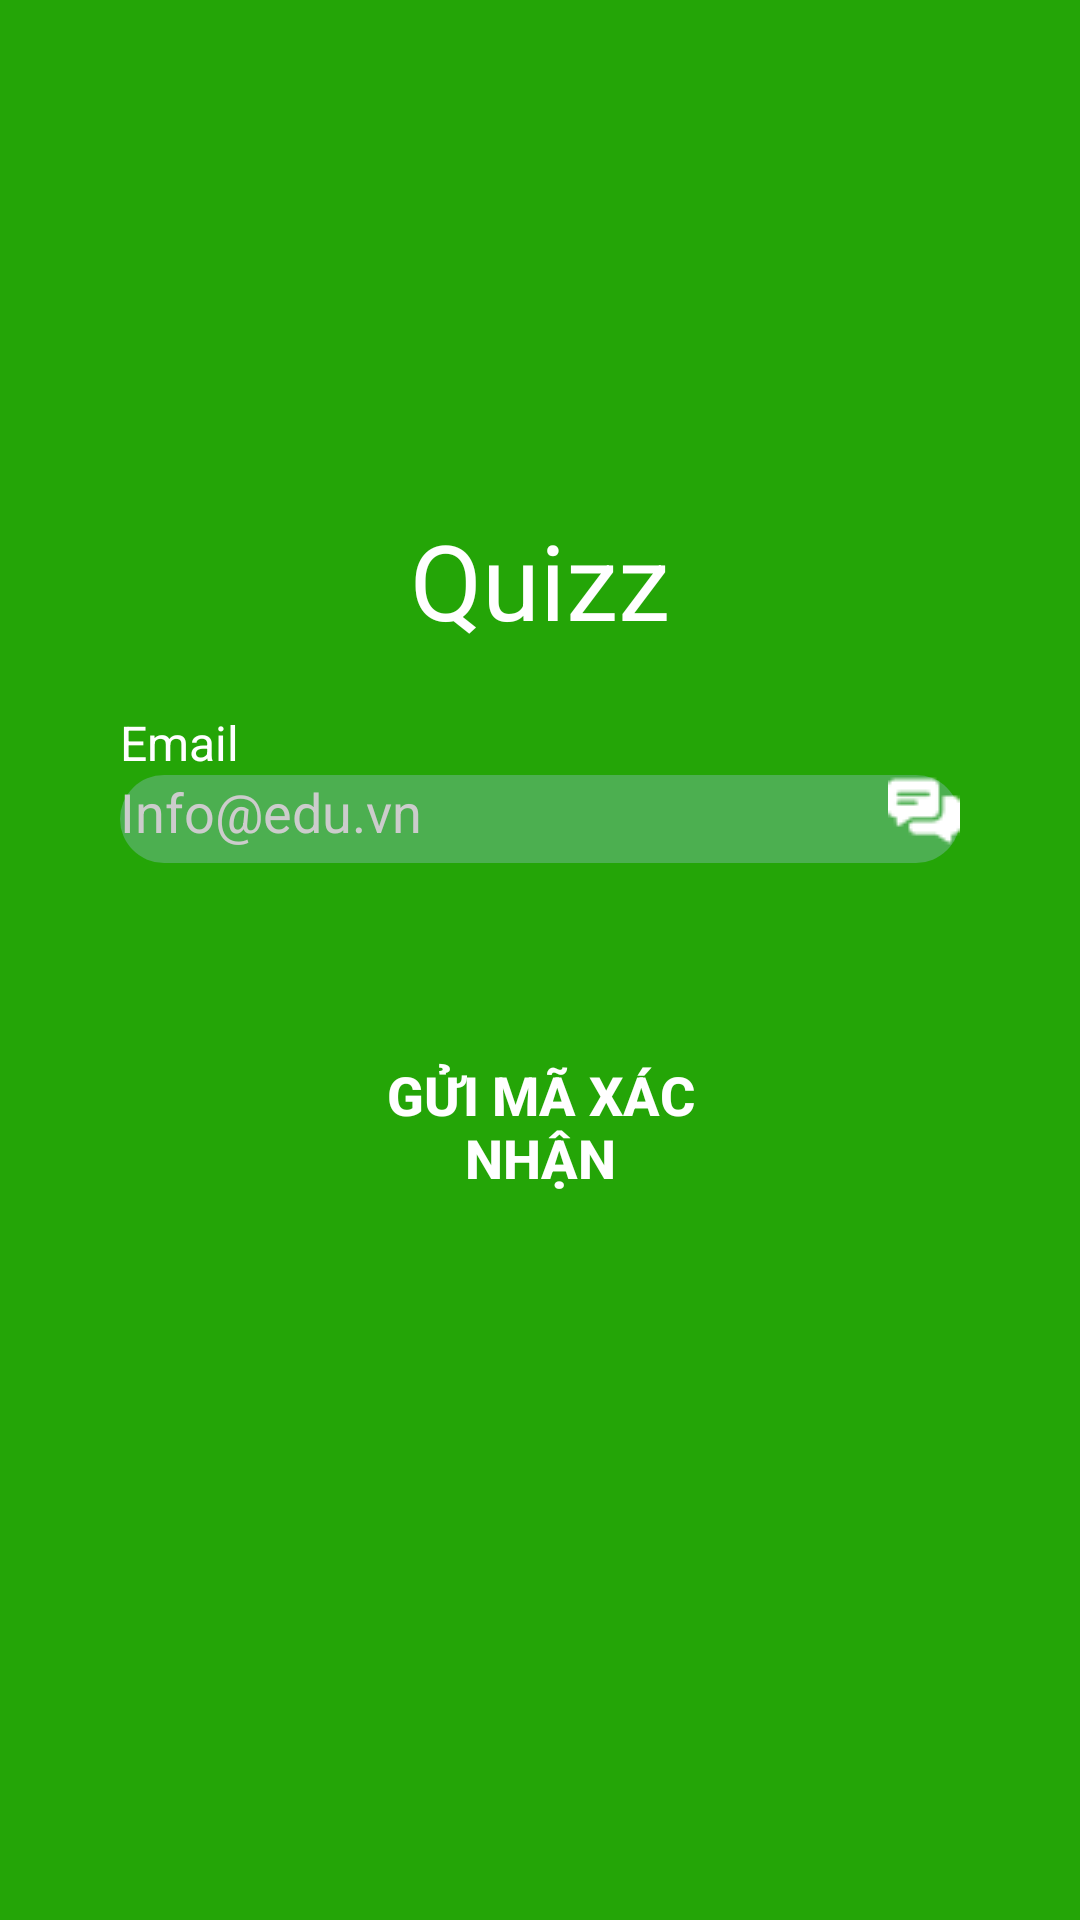

Layout XML and referenced resources for this Android screen:
<!-- AndroidManifest.xml: application theme Theme.AppCompat.Light.NoActionBar -->
<!-- res/layout/forgot_password.xml -->
<?xml version="1.0" encoding="utf-8"?>
<LinearLayout
    xmlns:android="http://schemas.android.com/apk/res/android"
    xmlns:tools="http://schemas.android.com/tools"
    xmlns:app="http://schemas.android.com/apk/res-auto"
    android:layout_width="match_parent"
    android:layout_height="match_parent"
    android:orientation="vertical"
    android:background="#24A507"
    android:paddingStart="40dp"
    android:paddingEnd="40dp"
    android:gravity="center_horizontal">

    <ImageView
        android:id="@+id/icon_hat"
        android:layout_width="80dp"
        android:layout_height="80dp"
        android:layout_marginTop="80dp"
        android:src="@drawable/ic_mask_group"
        app:tint="#FFFFFF" />

    <TextView
        android:id="@+id/app_title"
        android:layout_width="wrap_content"
        android:layout_height="wrap_content"
        android:layout_marginTop="10dp"
        android:text="Quizz"
        android:textColor="#FFFFFF"
        android:textSize="35sp" />



    <LinearLayout
        android:layout_width="match_parent"
        android:layout_height="wrap_content"
        android:orientation="vertical"
        android:layout_marginTop="20dp">

        <TextView
            android:layout_width="wrap_content"
            android:layout_height="wrap_content"
            android:text="Email"
            android:textColor="#FFFFFF"
            android:textSize="16sp" />

        <LinearLayout
            android:layout_width="match_parent"
            android:layout_height="wrap_content"
            android:orientation="horizontal"
            android:gravity="center_vertical"
            android:paddingBottom="5dp"
            android:background="@drawable/bg_rounded_bottom_nav">

            <EditText
                android:id="@+id/edit_text_email"
                android:layout_width="0dp"
                android:layout_height="wrap_content"
                android:layout_weight="1"
                android:background="@android:color/transparent"
                android:hint="Info@edu.vn"
                android:textColorHint="#CCCCCC"
                android:textColor="#FFFFFF"
                android:textSize="18sp"
                android:singleLine="true"
                android:inputType="textEmailAddress"
                android:imeOptions="actionNext"/>

            <ImageView
                android:layout_width="24dp"
                android:layout_height="24dp"
                android:src="@drawable/ic_chat"
                app:tint="#FFFFFF" />
        </LinearLayout>
    </LinearLayout>

    <Button
        android:id="@+id/button_send_otp"
        android:layout_width="wrap_content"
        android:layout_height="wrap_content"
        android:layout_marginTop="50dp"
        android:background="@drawable/bg_rounded_button_black"
        android:paddingStart="70dp"
        android:paddingEnd="70dp"
        android:paddingTop="15dp"
        android:paddingBottom="15dp"
        android:text="Gửi mã xác nhận"
        android:textColor="#FFFFFF"
        android:textSize="18sp"
        android:textStyle="bold"
        android:minHeight="0dp"
        android:minWidth="0dp"
        android:layout_gravity="center_horizontal"
        android:stateListAnimator="@null"/>

</LinearLayout>
<!-- resources referenced by this layout -->
<resources>
  <!-- drawable bg_rounded_bottom_nav (drawable) -->
  <?xml version="1.0" encoding="utf-8"?>
  <shape xmlns:android="http://schemas.android.com/apk/res/android"
      android:shape="rectangle">
      <solid android:color="#4CAF50" /> <corners android:radius="30dp" />
  </shape>
  <!-- drawable ic_chat: png bitmap (drawable, 507 bytes) -->
</resources>
